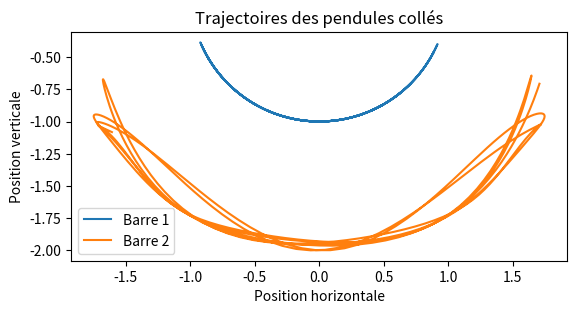

This chart was generated by the following Python code: (Note: this script raises an exception after producing the figure.)

import numpy as np
import matplotlib.pyplot as plt
from scipy.integrate import solve_ivp

# Paramètres physiques
L1 = 1.0  # Longueur de la première barre
L2 = 1.0  # Longueur de la deuxième barre
m1 = 1.0  # Masse de la première barre
m2 = 1.0  # Masse de la deuxième barre
g = 9.81  # Accélération due à la gravité

# Fonction décrivant les équations du mouvement
def equations(t, y):
    theta1, theta2, omega1, omega2 = y
    dydt = [
        omega1,
        omega2,
        (-g * (2 * m1 + m2) * np.sin(theta1) - m2 * g * np.sin(theta1 - 2 * theta2) - 2 * np.sin(theta1 - theta2) * m2 * (omega2 ** 2 * L2 + omega1 ** 2 * L1 * np.cos(theta1 - theta2))) / (L1 * (2 * m1 + m2 - m2 * np.cos(2 * theta1 - 2 * theta2))),
        (2 * np.sin(theta1 - theta2) * (omega1 ** 2 * L1 * (m1 + m2) + g * (m1 + m2) * np.cos(theta1) + omega2 ** 2 * L2 * m2 * np.cos(theta1 - theta2))) / (L2 * (2 * m1 + m2 - m2 * np.cos(2 * theta1 - 2 * theta2)))
    ]
    return dydt

# Conditions initiales
y0 = [np.pi / 4, np.pi / 2, 0, 0]  # Angles initiaux et vitesses angulaires

# Intervalle de temps
t_span = [0, 10]

# Résolution des équations du mouvement
sol = solve_ivp(equations, t_span, y0, t_eval=np.linspace(0, 10, 500))

# Trajectoires des pendules
theta1 = sol.y[0]
theta2 = sol.y[1]
x1 = L1 * np.sin(theta1)
y1 = -L1 * np.cos(theta1)
x2 = x1 + L2 * np.sin(theta2)
y2 = y1 - L2 * np.cos(theta2)

# Tracé des trajectoires
plt.plot(x1, y1, label='Barre 1')
plt.plot(x2, y2, label='Barre 2')
plt.xlabel('Position horizontale')
plt.ylabel('Position verticale')
plt.title('Trajectoires des pendules collés')
plt.legend()
plt.gca().set_aspect('equal', adjustable='box')
plt.savfig('Double Pendule.png')
plt.show()
